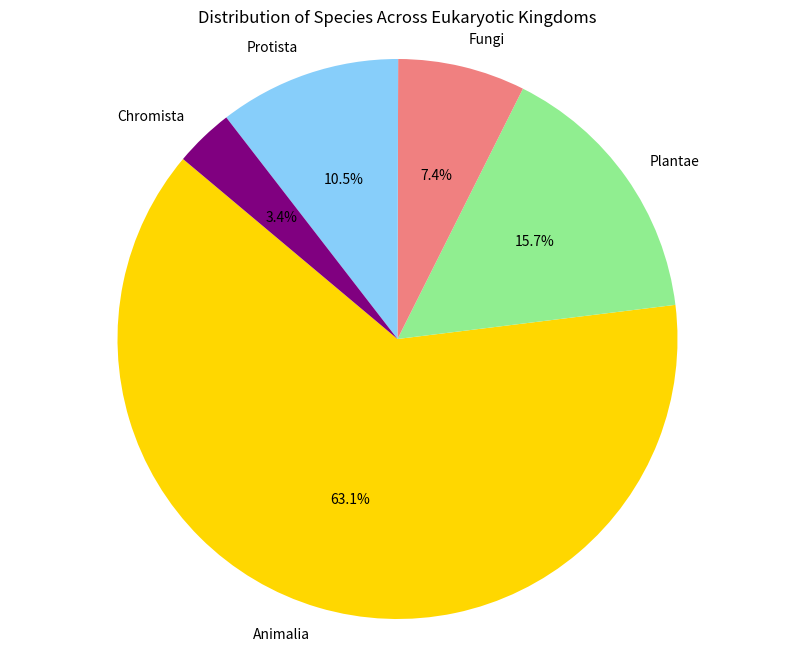

The matplotlib source for this figure:
import matplotlib.pyplot as plt

# Data for the distribution of eukaryotic kingdoms
kingdoms = ['Animalia', 'Plantae', 'Fungi', 'Protista', 'Chromista']
num_species = [1200000, 298000, 140000, 200000, 65000]  # Example numbers

# Pie chart for kingdom distribution
plt.figure(figsize=(10, 8))
plt.pie(num_species, labels=kingdoms, autopct='%1.1f%%', startangle=140, colors=['gold', 'lightgreen', 'lightcoral', 'lightskyblue', 'purple'])
plt.title('Distribution of Species Across Eukaryotic Kingdoms')
plt.axis('equal')  # Equal aspect ratio ensures that pie is drawn as a circle.
plt.show()